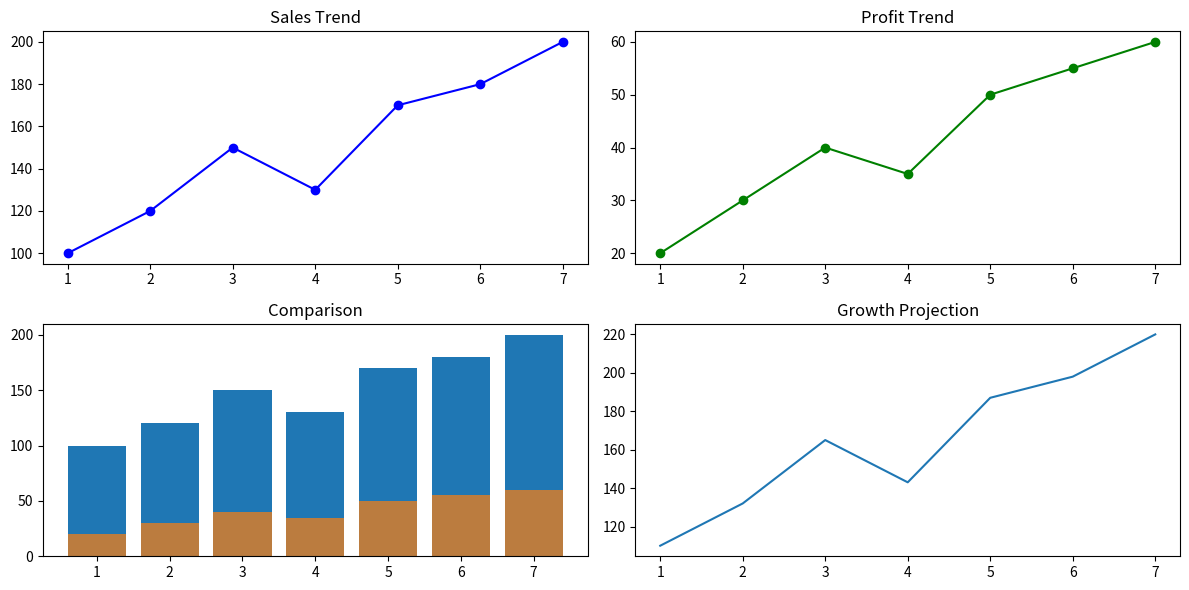

Source code (Python):
import matplotlib.pyplot as plt
import numpy as np

"""
PORTFOLIO-READY DASHBOARD
-------------------------
This is what you show in interviews / GitHub.
"""

days = np.arange(1, 8)
sales = [100, 120, 150, 130, 170, 180, 200]
profit = [20, 30, 40, 35, 50, 55, 60]

plt.figure(figsize=(12, 6))

# Sales trend
plt.subplot(2, 2, 1)
plt.plot(days, sales, marker="o", color="blue")
plt.title("Sales Trend")

# Profit trend
plt.subplot(2, 2, 2)
plt.plot(days, profit, marker="o", color="green")
plt.title("Profit Trend")

# Comparison
plt.subplot(2, 2, 3)
plt.bar(days, sales, label="Sales")
plt.bar(days, profit, label="Profit", alpha=0.7)
plt.title("Comparison")

# Growth curve
plt.subplot(2, 2, 4)
plt.plot(days, np.array(sales) * 1.1)
plt.title("Growth Projection")

plt.tight_layout()
plt.show()
